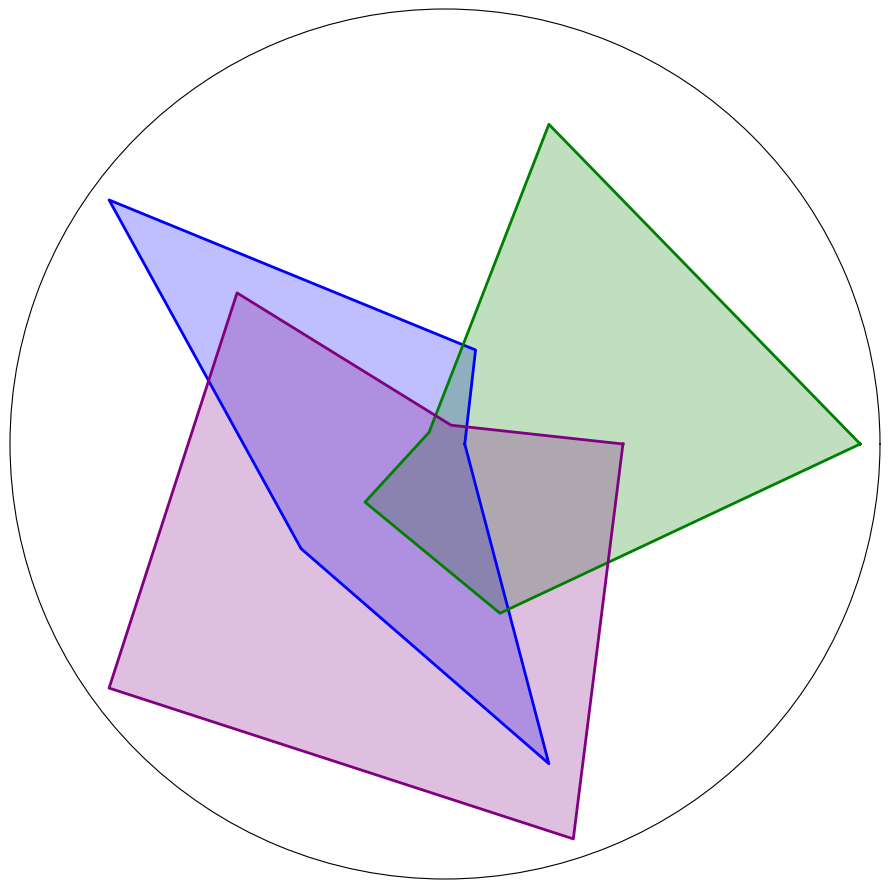

The matplotlib source for this figure:
import matplotlib.pyplot as plt
import numpy as np
from math import pi

eldoria_stats = [60, 65, 85, 70, 80]
dracoria_stats = [85, 80, 60, 65, 70]
lunaria_stats = [70, 60, 75, 85, 85]

data = [eldoria_stats, dracoria_stats, lunaria_stats]
colors = ['blue', 'green', 'purple']
num_vars = 5

angles = np.linspace(0, 2 * np.pi, num_vars, endpoint=False).tolist()
angles += angles[:1]

def create_radar_chart(ax, data, color):
    data += data[:1]
    ax.plot(angles, data, color=color, linewidth=2, linestyle='solid')
    ax.fill(angles, data, color=color, alpha=0.25)

fig, ax = plt.subplots(figsize=(9, 9), subplot_kw=dict(polar=True))

for i in range(len(data)):
    create_radar_chart(ax, data[i], colors[i])

ax.set_yticks([])
ax.set_xticks([])

plt.tight_layout()
plt.show()
